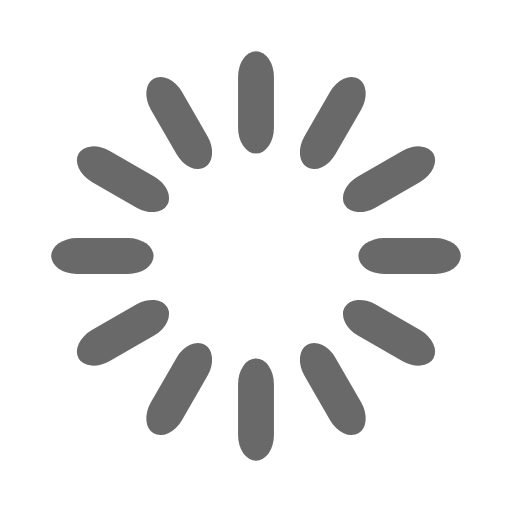
t = 0.00 s
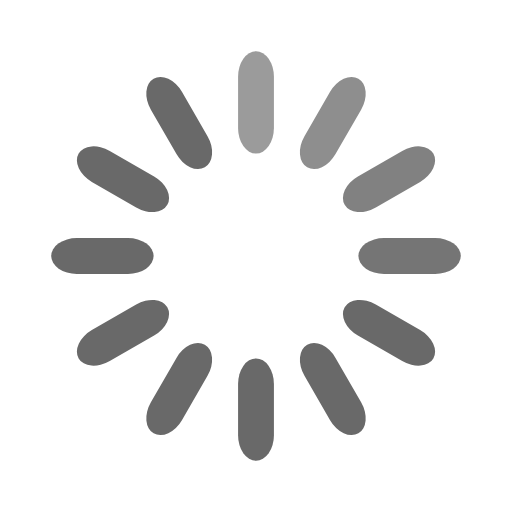
t = 0.33 s
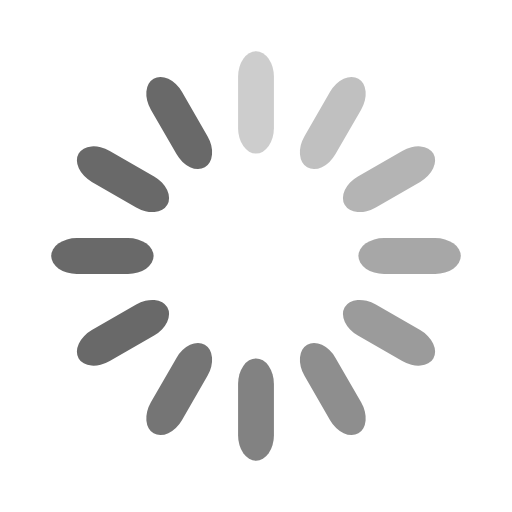
t = 0.67 s
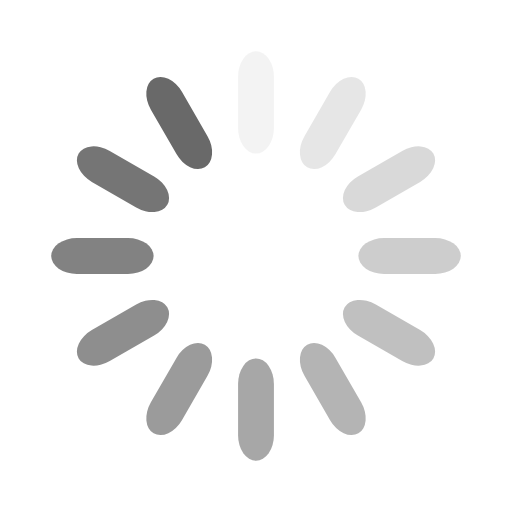
t = 0.92 s
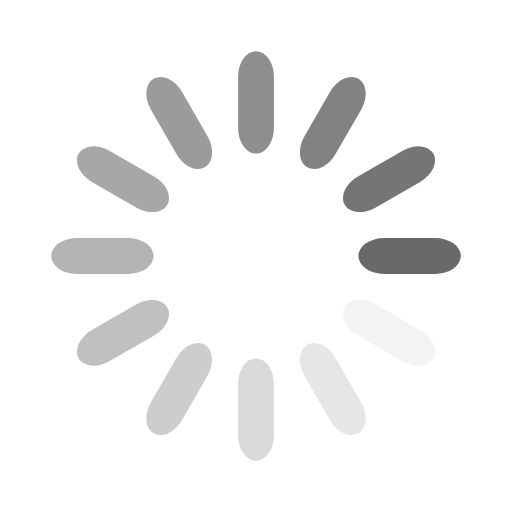
t = 1.25 s
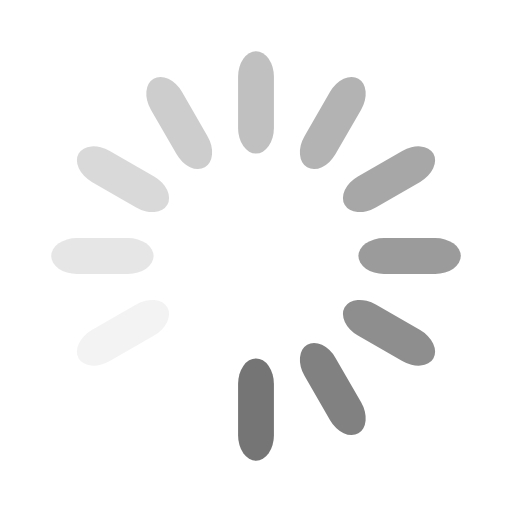
t = 1.58 s

The animated SVG that drew these frames (rendered in a browser with its animation timeline set to each time). Animation: 12 SMIL elements (animate=12); one cycle of 1.92 s, repeats indefinitely.


<svg width='168px' height='168px' xmlns="http://www.w3.org/2000/svg" viewBox="0 0 100 100" preserveAspectRatio="xMidYMid" class="uil-default"><rect x="0" y="0" width="100" height="100" fill="none" class="bk"></rect><rect  x='46.5' y='40' width='7' height='20' rx='5' ry='5' fill='#696969' transform='rotate(0 50 50) translate(0 -30)'>  <animate attributeName='opacity' from='1' to='0' dur='1s' begin='0s' repeatCount='indefinite'/></rect><rect  x='46.5' y='40' width='7' height='20' rx='5' ry='5' fill='#696969' transform='rotate(30 50 50) translate(0 -30)'>  <animate attributeName='opacity' from='1' to='0' dur='1s' begin='0.08333333333333333s' repeatCount='indefinite'/></rect><rect  x='46.5' y='40' width='7' height='20' rx='5' ry='5' fill='#696969' transform='rotate(60 50 50) translate(0 -30)'>  <animate attributeName='opacity' from='1' to='0' dur='1s' begin='0.16666666666666666s' repeatCount='indefinite'/></rect><rect  x='46.5' y='40' width='7' height='20' rx='5' ry='5' fill='#696969' transform='rotate(90 50 50) translate(0 -30)'>  <animate attributeName='opacity' from='1' to='0' dur='1s' begin='0.25s' repeatCount='indefinite'/></rect><rect  x='46.5' y='40' width='7' height='20' rx='5' ry='5' fill='#696969' transform='rotate(120 50 50) translate(0 -30)'>  <animate attributeName='opacity' from='1' to='0' dur='1s' begin='0.3333333333333333s' repeatCount='indefinite'/></rect><rect  x='46.5' y='40' width='7' height='20' rx='5' ry='5' fill='#696969' transform='rotate(150 50 50) translate(0 -30)'>  <animate attributeName='opacity' from='1' to='0' dur='1s' begin='0.4166666666666667s' repeatCount='indefinite'/></rect><rect  x='46.5' y='40' width='7' height='20' rx='5' ry='5' fill='#696969' transform='rotate(180 50 50) translate(0 -30)'>  <animate attributeName='opacity' from='1' to='0' dur='1s' begin='0.5s' repeatCount='indefinite'/></rect><rect  x='46.5' y='40' width='7' height='20' rx='5' ry='5' fill='#696969' transform='rotate(210 50 50) translate(0 -30)'>  <animate attributeName='opacity' from='1' to='0' dur='1s' begin='0.5833333333333334s' repeatCount='indefinite'/></rect><rect  x='46.5' y='40' width='7' height='20' rx='5' ry='5' fill='#696969' transform='rotate(240 50 50) translate(0 -30)'>  <animate attributeName='opacity' from='1' to='0' dur='1s' begin='0.6666666666666666s' repeatCount='indefinite'/></rect><rect  x='46.5' y='40' width='7' height='20' rx='5' ry='5' fill='#696969' transform='rotate(270 50 50) translate(0 -30)'>  <animate attributeName='opacity' from='1' to='0' dur='1s' begin='0.75s' repeatCount='indefinite'/></rect><rect  x='46.5' y='40' width='7' height='20' rx='5' ry='5' fill='#696969' transform='rotate(300 50 50) translate(0 -30)'>  <animate attributeName='opacity' from='1' to='0' dur='1s' begin='0.8333333333333334s' repeatCount='indefinite'/></rect><rect  x='46.5' y='40' width='7' height='20' rx='5' ry='5' fill='#696969' transform='rotate(330 50 50) translate(0 -30)'>  <animate attributeName='opacity' from='1' to='0' dur='1s' begin='0.9166666666666666s' repeatCount='indefinite'/></rect></svg>
